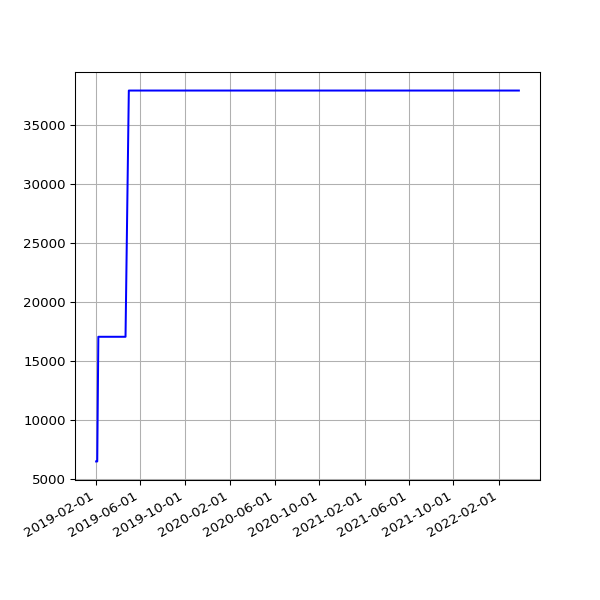

The table this chart was drawn from, first rows:
date, value
2019-02-01 06:43:11 +0000, 6492
2019-02-04 06:46:59 +0000, 6492
2019-02-07 06:28:15 +0000, 17048
2019-02-10 07:01:57 +0000, 17048
2019-02-13 06:35:54 +0000, 17048
2019-02-19 07:05:30 +0000, 17048
2019-02-22 06:55:53 +0000, 17048
2019-02-25 06:38:05 +0000, 17048
2019-03-01 06:43:32 +0000, 17048
2019-03-04 07:01:27 +0000, 17048
2019-03-07 07:15:07 +0000, 17048
2019-03-10 06:41:23 +0000, 17048
2019-03-13 06:35:04 +0000, 17048
2019-03-16 06:34:51 +0000, 17048
2019-03-19 06:42:23 +0000, 17048
2019-03-22 06:58:13 +0000, 17048
2019-03-25 06:50:58 +0000, 17048
2019-03-28 07:47:59 +0000, 17048
2019-04-01 07:40:45 +0100, 17048
2019-04-04 06:42:25 +0100, 17048
2019-04-07 06:51:48 +0100, 17048
2019-04-10 06:56:15 +0100, 17048
2019-04-16 11:24:05 +0100, 17048
2019-04-19 07:16:50 +0100, 17048
2019-04-22 07:00:26 +0100, 17048
2019-05-01 07:20:31 +0100, 37897
2019-05-04 07:15:27 +0100, 37897
2019-05-07 07:29:37 +0100, 37897
2019-05-10 07:10:29 +0100, 37897
2019-05-13 07:01:24 +0100, 37897
2019-05-16 07:14:22 +0100, 37897
2019-05-19 06:46:07 +0100, 37897
2019-06-13 07:03:22 +0100, 37897
2019-06-16 06:39:01 +0100, 37897
2019-06-19 06:09:05 +0100, 37897
2019-06-22 06:26:55 +0100, 37897
2019-06-25 06:11:17 +0100, 37897
2019-07-01 06:48:57 +0100, 37897
2019-07-04 07:07:36 +0100, 37897
2019-07-07 06:57:19 +0100, 37897
2019-07-10 06:59:56 +0100, 37897
2019-07-13 07:03:15 +0100, 37897
2019-07-16 06:54:44 +0100, 37897
2019-07-19 07:03:46 +0100, 37897
2019-07-22 07:26:34 +0100, 37897
2019-07-25 07:25:18 +0100, 37897
2019-07-28 08:06:14 +0100, 37897
2019-07-31 06:33:09 +0100, 37897
2019-08-01 07:04:31 +0100, 37897
2019-08-02 06:25:51 +0100, 37897
2019-08-03 06:23:45 +0100, 37897
2019-08-04 07:18:53 +0100, 37897
2019-08-05 06:13:25 +0100, 37897
2019-08-06 06:32:26 +0100, 37897
2019-08-07 06:38:59 +0100, 37897
2019-08-08 07:16:43 +0100, 37897
2019-08-09 06:20:39 +0100, 37897
2019-08-10 06:22:40 +0100, 37897
2019-08-11 07:18:29 +0100, 37897
2019-08-12 06:37:47 +0100, 37897
... 931 more rows
